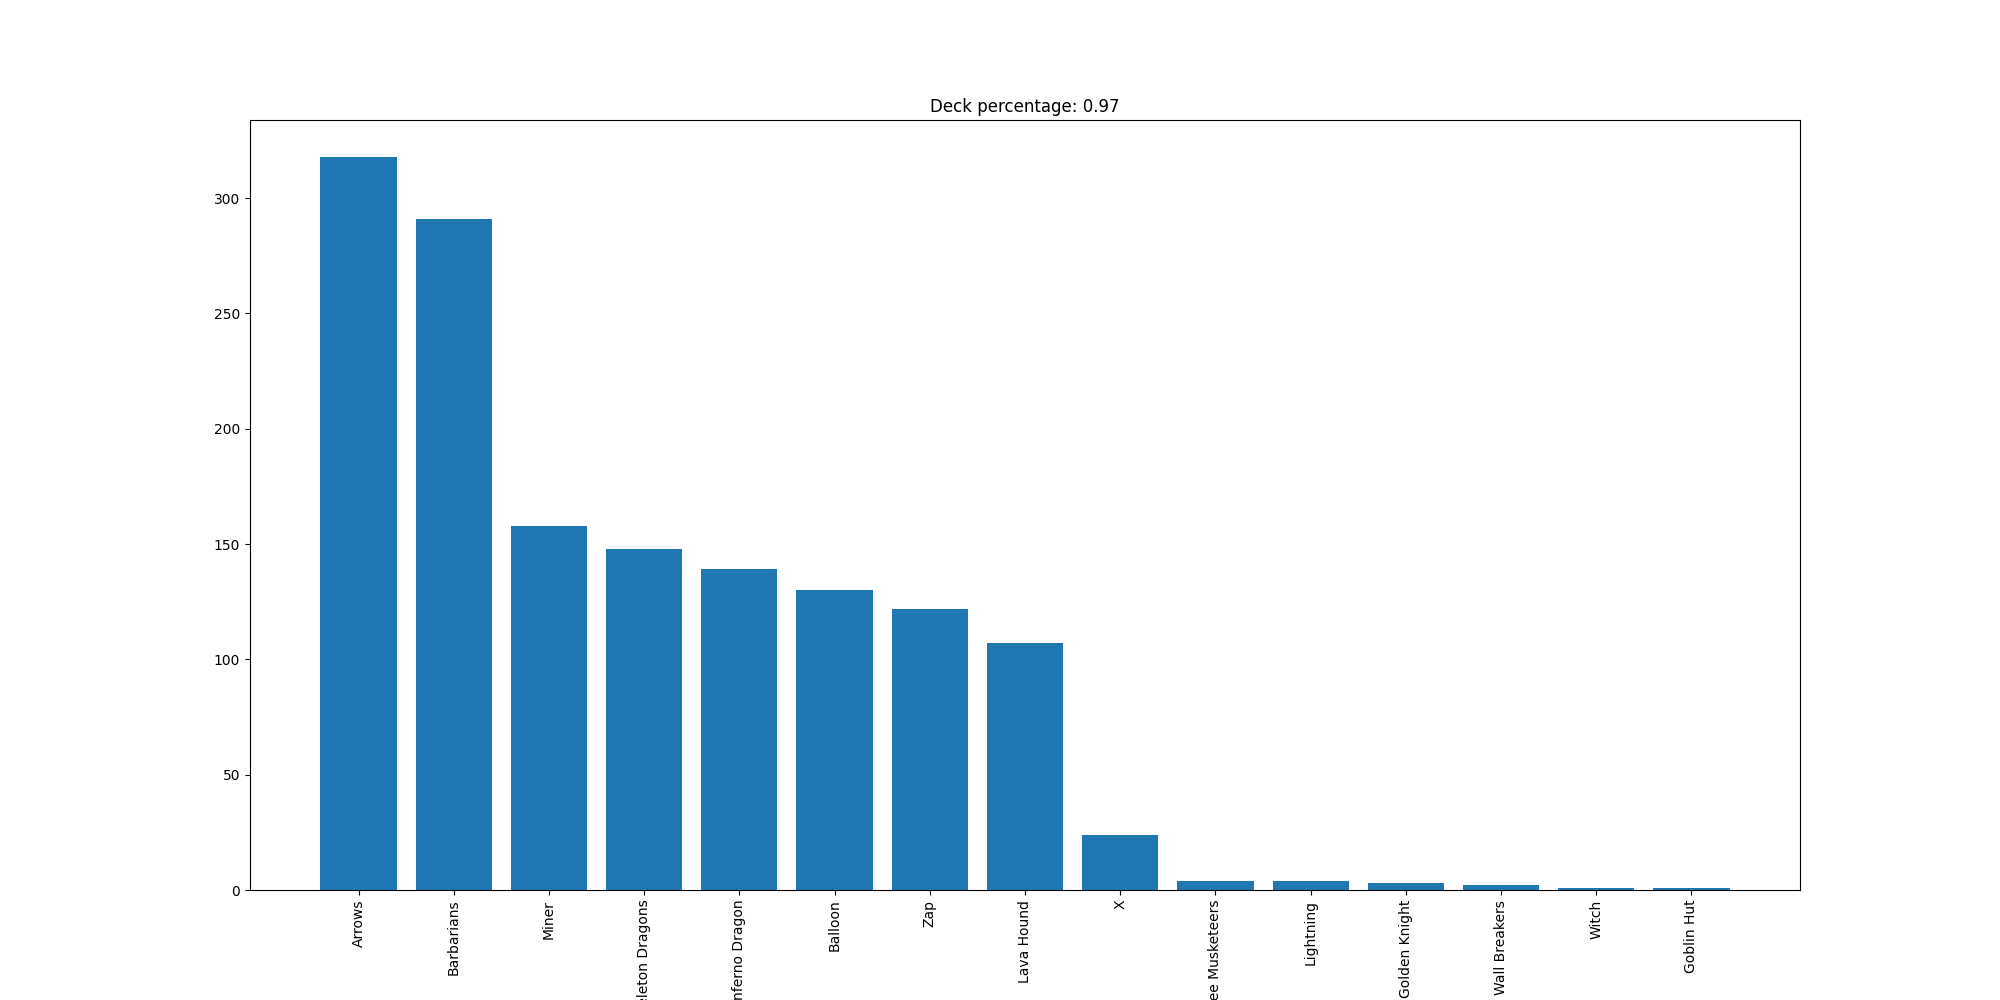

Values plotted in this chart, from the file beside it:
Arrows, 318
Barbarians, 291
Miner, 158
Skeleton Dragons, 148
Inferno Dragon, 139
Balloon, 130
Zap, 122
Lava Hound, 107
X, 24
Three Musketeers, 4
Lightning, 4
Golden Knight, 3
Wall Breakers, 2
Witch, 1
Goblin Hut, 1
